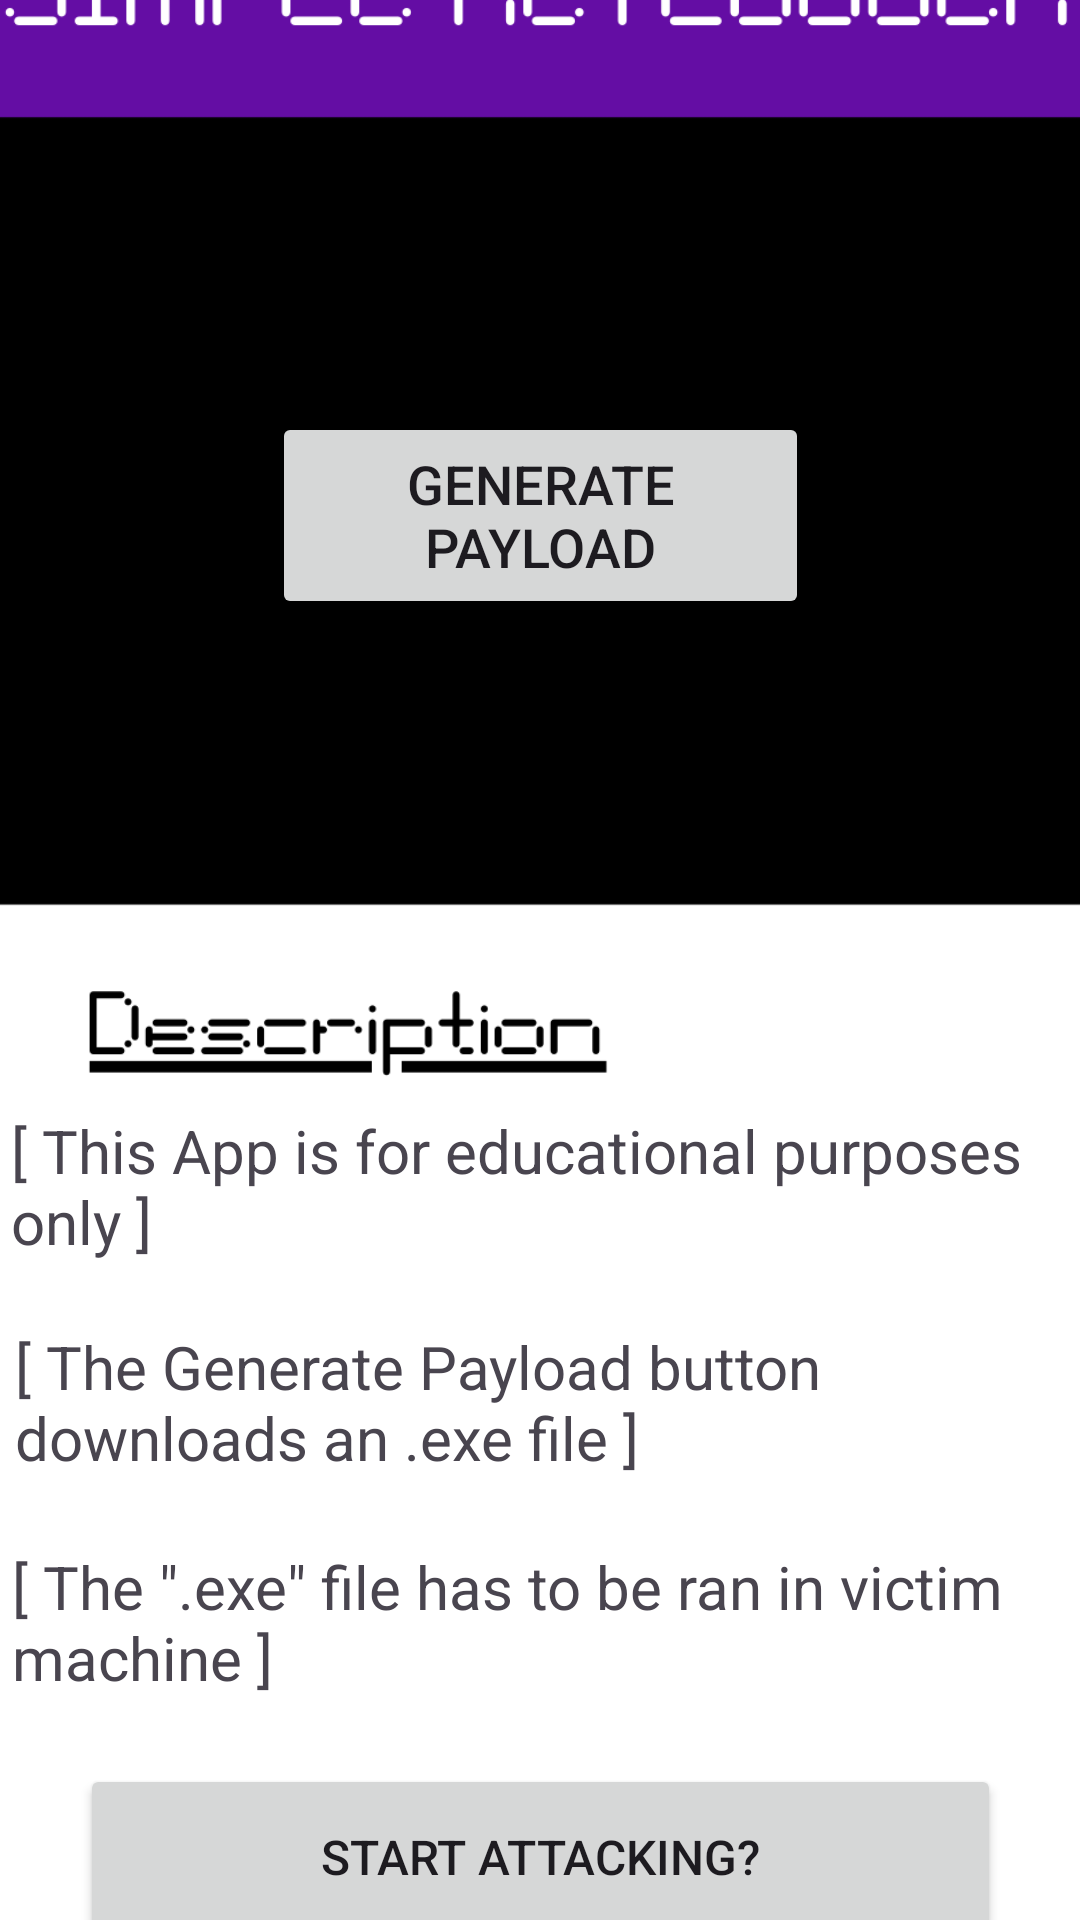

Write the Android layout XML for this screen, with the resource values it uses.
<!-- AndroidManifest.xml: activity theme Theme.KeyLogger -->
<!-- res/layout/activity_second.xml -->
<?xml version="1.0" encoding="utf-8"?>
<androidx.constraintlayout.widget.ConstraintLayout xmlns:android="http://schemas.android.com/apk/res/android"
    xmlns:app="http://schemas.android.com/apk/res-auto"
    xmlns:tools="http://schemas.android.com/tools"
    android:layout_width="match_parent"
    android:layout_height="match_parent"
    android:background="#FFFFFF"
    tools:context=".SecondActivity" >


    <ImageView
        android:id="@+id/imageView3"
        android:layout_width="413dp"
        android:layout_height="736dp"
        app:layout_constraintBottom_toBottomOf="parent"
        app:layout_constraintEnd_toEndOf="parent"
        app:layout_constraintHorizontal_bias="0.505"
        app:layout_constraintStart_toStartOf="parent"
        app:layout_constraintTop_toTopOf="parent"
        app:layout_constraintVertical_bias="0.538"
        app:srcCompat="@drawable/bg2" />

    <TextView
        android:id="@+id/textView6"
        android:layout_width="352dp"
        android:layout_height="52dp"
        android:text="[ The &quot;.exe&quot; file has to be ran in victim machine ]"
        android:textSize="20sp"
        app:layout_constraintBottom_toTopOf="@+id/attack"
        app:layout_constraintEnd_toEndOf="parent"
        app:layout_constraintHorizontal_bias="0.491"
        app:layout_constraintStart_toStartOf="parent"
        app:layout_constraintTop_toBottomOf="@+id/payload"
        app:layout_constraintVertical_bias="0.937" />

    <TextView
        android:id="@+id/textView4"
        android:layout_width="350dp"
        android:layout_height="53dp"
        android:text="[ The Generate Payload button downloads an .exe file ]"
        android:textSize="20sp"
        app:layout_constraintBottom_toTopOf="@+id/textView6"
        app:layout_constraintEnd_toEndOf="parent"
        app:layout_constraintHorizontal_bias="0.491"
        app:layout_constraintStart_toStartOf="parent"
        app:layout_constraintTop_toBottomOf="@+id/payload"
        app:layout_constraintVertical_bias="0.921" />

    <Button
        android:id="@+id/payload"
        android:layout_width="179dp"
        android:layout_height="69dp"
        android:text="Generate Payload"
        android:textSize="18sp"
        app:layout_constraintBottom_toBottomOf="@+id/imageView3"
        app:layout_constraintEnd_toEndOf="parent"
        app:layout_constraintStart_toStartOf="parent"
        app:layout_constraintTop_toTopOf="@+id/imageView3"
        app:layout_constraintVertical_bias="0.283" />

    <TextView
        android:id="@+id/textView2"
        android:layout_width="352dp"
        android:layout_height="54dp"
        android:text="[ This App is for educational purposes only ]"
        android:textSize="20sp"
        app:layout_constraintBottom_toTopOf="@+id/textView4"
        app:layout_constraintEnd_toEndOf="parent"
        app:layout_constraintHorizontal_bias="0.474"
        app:layout_constraintStart_toStartOf="parent"
        app:layout_constraintTop_toBottomOf="@+id/payload"
        app:layout_constraintVertical_bias="0.901" />

    <Button
        android:id="@+id/attack"
        android:layout_width="307dp"
        android:layout_height="62dp"
        android:text="Start Attacking?"
        android:textSize="16sp"
        app:layout_constraintBottom_toBottomOf="@+id/imageView3"
        app:layout_constraintEnd_toEndOf="parent"
        app:layout_constraintStart_toStartOf="parent"
        app:layout_constraintTop_toBottomOf="@+id/payload"
        app:layout_constraintVertical_bias="0.917" />
</androidx.constraintlayout.widget.ConstraintLayout>
<!-- resources referenced by this layout -->
<resources>
  <!-- drawable bg2: png bitmap (drawable-v24, 30220 bytes) -->
  <style name="Theme.KeyLogger" parent="Base.Theme.KeyLogger" />
  <style name="Base.Theme.KeyLogger" parent="Theme.Material3.DayNight.NoActionBar">
          
          
      </style>
</resources>
